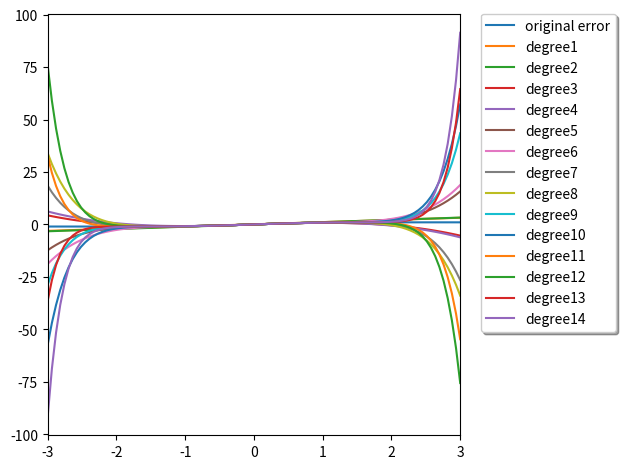

Source code (Python):
import numpy as np
from scipy.special import erf
from scipy.interpolate import approximate_taylor_polynomial
import math
import matplotlib.pyplot as plt

x = np.linspace(-3.0, 3.0, num=100)
plt.plot(x, erf(x), label='original error')
for degree in np.arange(1, 20, step=1):
    erf_taylor = approximate_taylor_polynomial(erf, 0, degree, 1, order=degree + 1)
    t = approximate_taylor_polynomial(erf, 0, degree - 1, 1, order=degree)
    plt.plot(x, erf_taylor(x), label=f"degree{degree}")

    if abs(erf_taylor(1) - t(1)) < 10**(-6):
        print(erf_taylor(1) - t(1))
        print(erf_taylor)
        break
plt.legend(bbox_to_anchor=(1.05, 1), loc='upper left', borderaxespad=0.0, shadow=True)

plt.tight_layout()
plt.xlim([-3, 3])
plt.show()